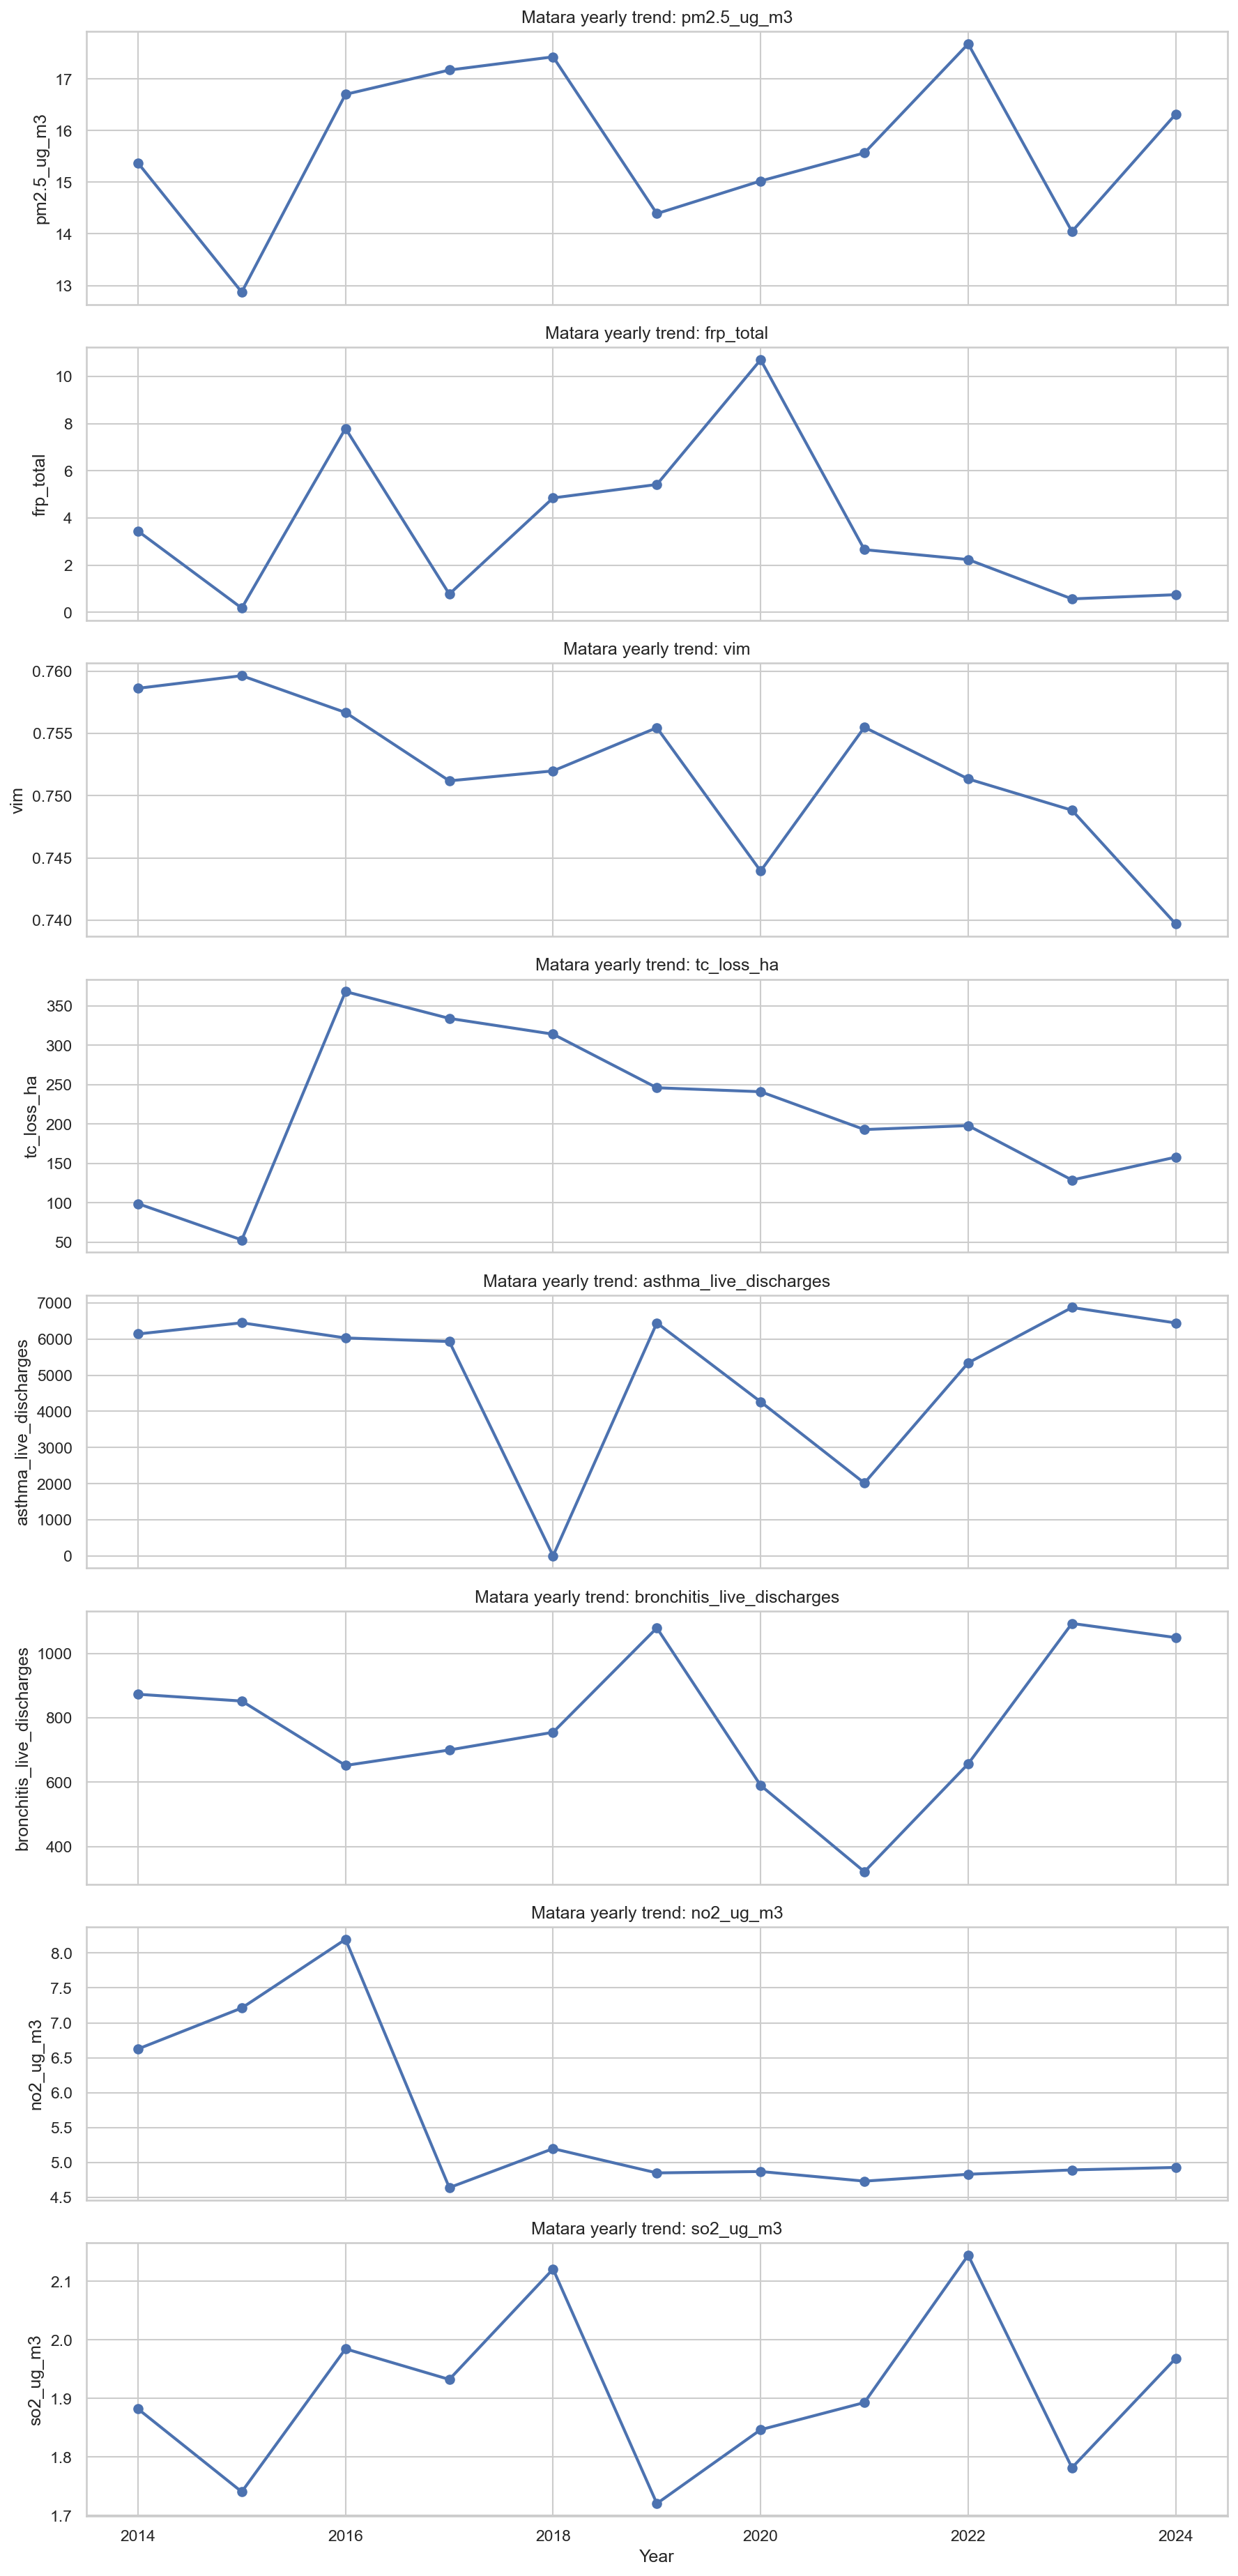

Source data for this figure (header and first rows):
year, pm2.5_ug_m3, frp_total, vim, tc_loss_ha, asthma_live_discharges, bronchitis_live_discharges, no2_ug_m3, so2_ug_m3
2014, 15.37, 3.446, 0.7586, 99.0, 6141, 873.0, 6.625, 1.882
2015, 12.87, 0.1833, 0.7596, 53.0, 6450, 852.0, 7.212, 1.741
2016, 16.7, 7.795, 0.7567, 368.0, 6031, 652.0, 8.196, 1.985
2017, 17.17, 0.7767, 0.7512, 334.0, 5932, 700.0, 4.639, 1.933
2018, 17.43, 4.851, 0.752, 314.0, 6.0, 755.0, 5.198, 2.121
2019, 14.39, 5.419, 0.7555, 246.0, 6447, 1079, 4.85, 1.721
2020, 15.02, 10.7, 0.7439, 241.0, 4266, 590.0, 4.87, 1.847
2021, 15.57, 2.658, 0.7555, 193.0, 2018, 322.0, 4.732, 1.893
2022, 17.68, 2.24, 0.7513, 198.0, 5342, 657.0, 4.83, 2.145
2023, 14.05, 0.5733, 0.7488, 129.0, 6873, 1093, 4.893, 1.782
2024, 16.32, 0.7517, 0.7397, 158.0, 6446, 1049, 4.928, 1.969
